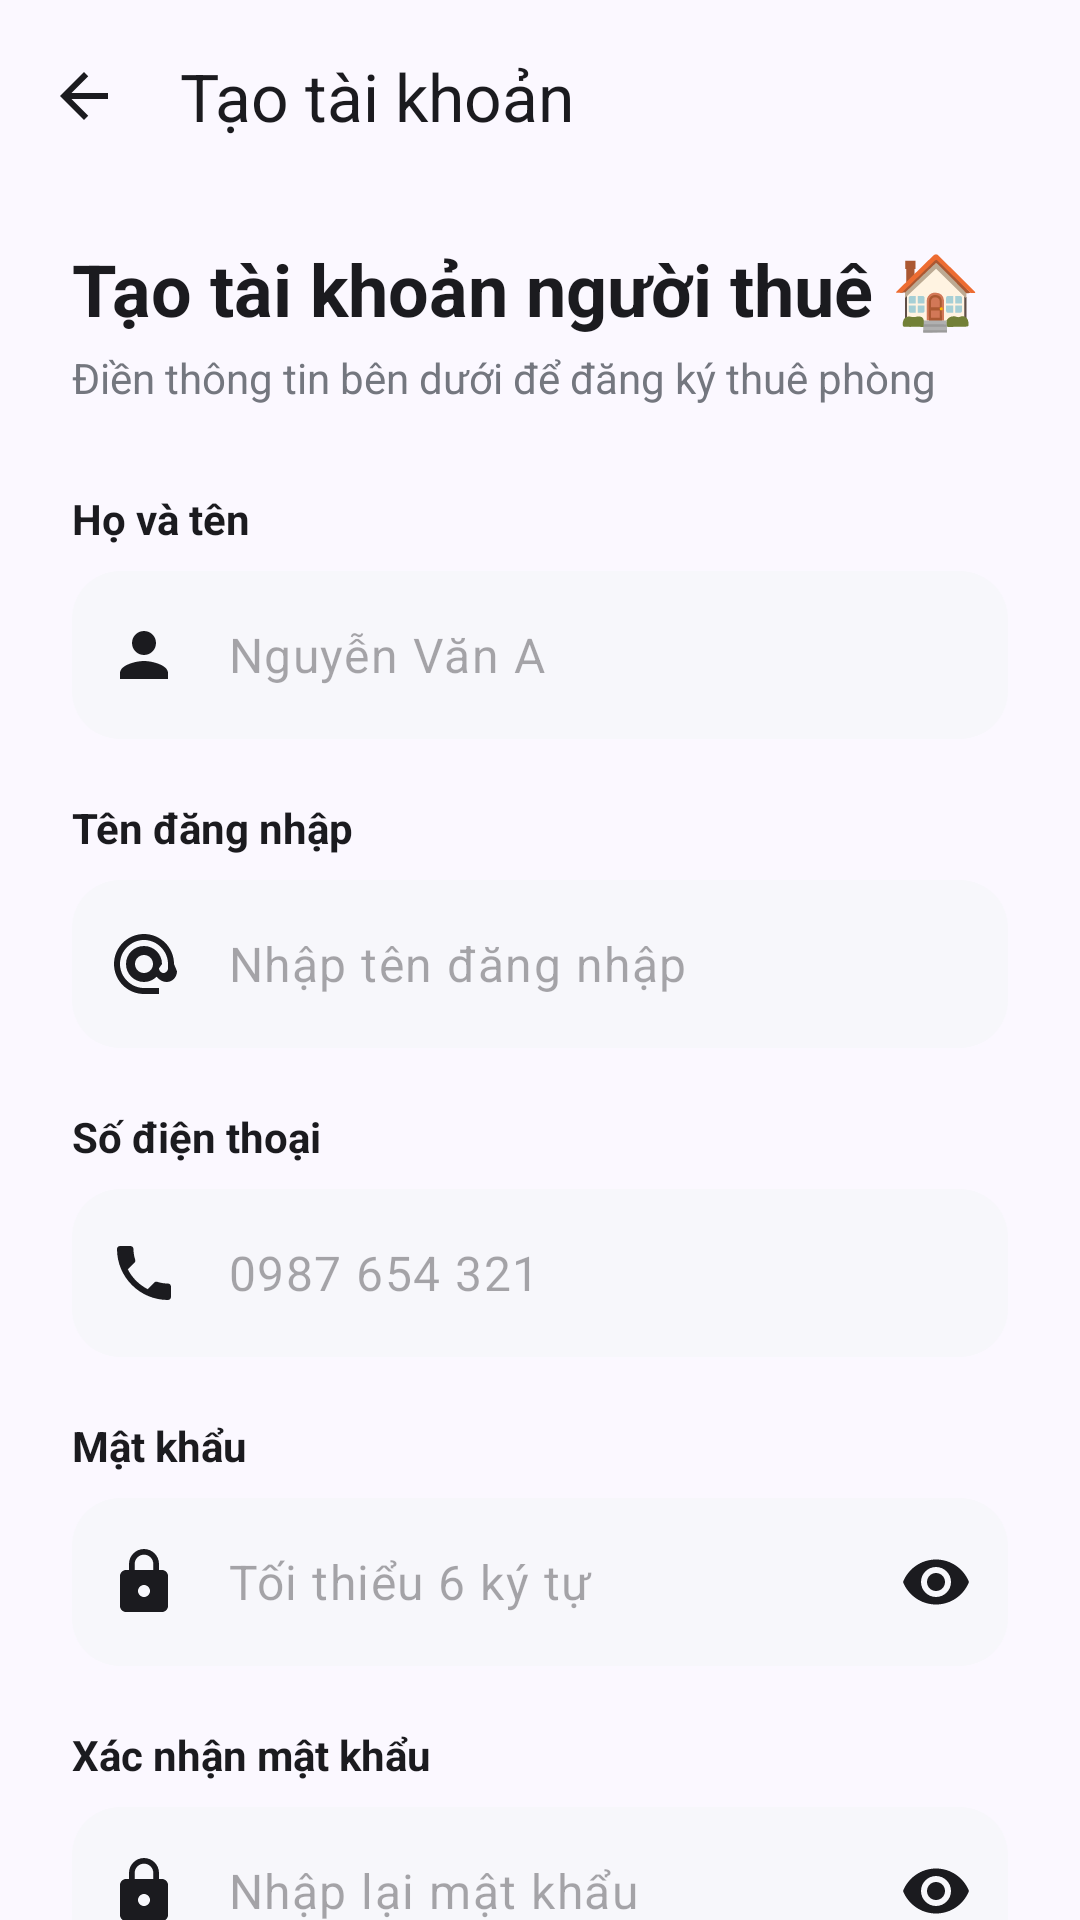

Layout XML and referenced resources for this Android screen:
<!-- AndroidManifest.xml: application theme Theme.Manager_room -->
<!-- res/layout/activity_register.xml -->
<?xml version="1.0" encoding="utf-8"?>
<LinearLayout xmlns:android="http://schemas.android.com/apk/res/android"
    xmlns:app="http://schemas.android.com/apk/res-auto"
    android:layout_width="match_parent"
    android:layout_height="match_parent"
    android:background="@color/bg_light"
    android:orientation="vertical">

    <com.google.android.material.appbar.MaterialToolbar
        android:id="@+id/toolbar"
        android:layout_width="match_parent"
        android:layout_height="?attr/actionBarSize"
        android:background="@android:color/transparent"
        app:navigationIcon="@drawable/ic_arrow_back"
        app:navigationIconTint="@color/text_primary"
        app:title="Tạo tài khoản"
        app:titleTextColor="@color/text_primary" />

    <ScrollView
        android:layout_width="match_parent"
        android:layout_height="0dp"
        android:layout_weight="1"
        android:fillViewport="true"
        android:scrollbars="none">

        <LinearLayout
            android:layout_width="match_parent"
            android:layout_height="wrap_content"
            android:orientation="vertical"
            android:paddingHorizontal="24dp"
            android:paddingTop="16dp"
            android:paddingBottom="24dp">

            <TextView
                android:layout_width="wrap_content"
                android:layout_height="wrap_content"
                android:text="Tạo tài khoản người thuê 🏠"
                android:textColor="@color/text_primary"
                android:textSize="24sp"
                android:textStyle="bold" />

            <TextView
                android:layout_width="wrap_content"
                android:layout_height="wrap_content"
                android:layout_marginTop="4dp"
                android:text="Điền thông tin bên dưới để đăng ký thuê phòng"
                android:textColor="@color/text_secondary"
                android:textSize="14sp" />

            
            <TextView
                style="@style/Widget.App.FieldLabel"
                android:layout_width="wrap_content"
                android:layout_height="wrap_content"
                android:layout_marginTop="28dp"
                android:text="Họ và tên" />

            <com.google.android.material.textfield.TextInputLayout
                style="@style/Widget.App.TextInputLayout"
                android:layout_width="match_parent"
                android:layout_height="wrap_content"
                app:startIconDrawable="@drawable/ic_person">

                <com.google.android.material.textfield.TextInputEditText
                    android:id="@+id/etFullName"
                    android:layout_width="match_parent"
                    android:layout_height="wrap_content"
                    android:hint="Nguyễn Văn A"
                    android:inputType="textPersonName"
                    android:minHeight="56dp" />
            </com.google.android.material.textfield.TextInputLayout>

            
            <TextView
                style="@style/Widget.App.FieldLabel"
                android:layout_width="wrap_content"
                android:layout_height="wrap_content"
                android:layout_marginTop="20dp"
                android:text="Tên đăng nhập" />

            <com.google.android.material.textfield.TextInputLayout
                style="@style/Widget.App.TextInputLayout"
                android:layout_width="match_parent"
                android:layout_height="wrap_content"
                app:startIconDrawable="@drawable/ic_at">

                <com.google.android.material.textfield.TextInputEditText
                    android:id="@+id/etUsername"
                    android:layout_width="match_parent"
                    android:layout_height="wrap_content"
                    android:hint="Nhập tên đăng nhập"
                    android:inputType="text"
                    android:minHeight="56dp" />
            </com.google.android.material.textfield.TextInputLayout>

            
            <TextView
                style="@style/Widget.App.FieldLabel"
                android:layout_width="wrap_content"
                android:layout_height="wrap_content"
                android:layout_marginTop="20dp"
                android:text="Số điện thoại" />

            <com.google.android.material.textfield.TextInputLayout
                style="@style/Widget.App.TextInputLayout"
                android:layout_width="match_parent"
                android:layout_height="wrap_content"
                app:startIconDrawable="@drawable/ic_phone">

                <com.google.android.material.textfield.TextInputEditText
                    android:id="@+id/etPhone"
                    android:layout_width="match_parent"
                    android:layout_height="wrap_content"
                    android:hint="0987 654 321"
                    android:inputType="phone"
                    android:minHeight="56dp" />
            </com.google.android.material.textfield.TextInputLayout>

            
            <TextView
                style="@style/Widget.App.FieldLabel"
                android:layout_width="wrap_content"
                android:layout_height="wrap_content"
                android:layout_marginTop="20dp"
                android:text="Mật khẩu" />

            <com.google.android.material.textfield.TextInputLayout
                style="@style/Widget.App.TextInputLayout"
                android:layout_width="match_parent"
                android:layout_height="wrap_content"
                app:endIconMode="password_toggle"
                app:startIconDrawable="@drawable/ic_lock">

                <com.google.android.material.textfield.TextInputEditText
                    android:id="@+id/etPassword"
                    android:layout_width="match_parent"
                    android:layout_height="wrap_content"
                    android:hint="Tối thiểu 6 ký tự"
                    android:inputType="textPassword"
                    android:minHeight="56dp" />
            </com.google.android.material.textfield.TextInputLayout>

            
            <TextView
                style="@style/Widget.App.FieldLabel"
                android:layout_width="wrap_content"
                android:layout_height="wrap_content"
                android:layout_marginTop="20dp"
                android:text="Xác nhận mật khẩu" />

            <com.google.android.material.textfield.TextInputLayout
                style="@style/Widget.App.TextInputLayout"
                android:layout_width="match_parent"
                android:layout_height="wrap_content"
                app:endIconMode="password_toggle"
                app:startIconDrawable="@drawable/ic_lock">

                <com.google.android.material.textfield.TextInputEditText
                    android:id="@+id/etConfirmPassword"
                    android:layout_width="match_parent"
                    android:layout_height="wrap_content"
                    android:hint="Nhập lại mật khẩu"
                    android:inputType="textPassword"
                    android:minHeight="56dp" />
            </com.google.android.material.textfield.TextInputLayout>

            <com.google.android.material.button.MaterialButton
                android:id="@+id/btnRegister"
                style="@style/Widget.App.Button"
                android:layout_width="match_parent"
                android:layout_height="wrap_content"
                android:layout_marginTop="28dp"
                android:text="Tạo tài khoản" />
        </LinearLayout>
    </ScrollView>
</LinearLayout>
<!-- resources referenced by this layout -->
<resources>
  <color name="bg_light">#FBF8FF</color>
  <color name="text_primary">#1B1B1F</color>
  <color name="text_secondary">#74777F</color>
  <!-- drawable ic_arrow_back (drawable) -->
  <vector xmlns:android="http://schemas.android.com/apk/res/android"
      android:width="24dp" android:height="24dp"
      android:viewportWidth="24" android:viewportHeight="24">
      <path android:fillColor="#74777F" android:pathData="M20,11H7.83l5.59,-5.59L12,4l-8,8 8,8 1.41,-1.41L7.83,13H20v-2z"/>
  </vector>
  <!-- drawable ic_at (drawable) -->
  <vector xmlns:android="http://schemas.android.com/apk/res/android"
      android:width="24dp" android:height="24dp"
      android:viewportWidth="24" android:viewportHeight="24">
      <path android:fillColor="#74777F" android:pathData="M12,2C6.48,2 2,6.48 2,12s4.48,10 10,10h5v-2h-5c-4.34,0 -8,-3.66 -8,-8s3.66,-8 8,-8 8,3.66 8,8v1.43c0,0.79 -0.71,1.57 -1.5,1.57s-1.5,-0.78 -1.5,-1.57L18,12c0,-3.31 -2.69,-6 -6,-6s-6,2.69 -6,6 2.69,6 6,6c1.66,0 3.14,-0.69 4.22,-1.78 0.91,1.19 2.17,1.78 3.28,1.78 2.1,0 3.5,-1.74 3.5,-3.57L22,12c0,-5.52 -4.48,-10 -10,-10zM12,15c-1.66,0 -3,-1.34 -3,-3s1.34,-3 3,-3 3,1.34 3,3 -1.34,3 -3,3z"/>
  </vector>
  <!-- drawable ic_lock (drawable) -->
  <vector xmlns:android="http://schemas.android.com/apk/res/android"
      android:width="24dp" android:height="24dp"
      android:viewportWidth="24" android:viewportHeight="24">
      <path android:fillColor="#74777F" android:pathData="M18,8h-1V6c0,-2.76 -2.24,-5 -5,-5S7,3.24 7,6v2H6c-1.1,0 -2,0.9 -2,2v10c0,1.1 0.9,2 2,2h12c1.1,0 2,-0.9 2,-2V10c0,-1.1 -0.9,-2 -2,-2zM12,17c-1.1,0 -2,-0.9 -2,-2s0.9,-2 2,-2 2,0.9 2,2 -0.9,2 -2,2zM15.1,8H8.9V6c0,-1.71 1.39,-3.1 3.1,-3.1 1.71,0 3.1,1.39 3.1,3.1v2z"/>
  </vector>
  <!-- drawable ic_person (drawable) -->
  <vector xmlns:android="http://schemas.android.com/apk/res/android"
      android:width="24dp" android:height="24dp"
      android:viewportWidth="24" android:viewportHeight="24">
      <path android:fillColor="#74777F" android:pathData="M12,12c2.21,0 4,-1.79 4,-4s-1.79,-4 -4,-4 -4,1.79 -4,4 1.79,4 4,4zM12,14c-2.67,0 -8,1.34 -8,4v2h16v-2c0,-2.66 -5.33,-4 -8,-4z"/>
  </vector>
  <!-- drawable ic_phone (drawable) -->
  <vector xmlns:android="http://schemas.android.com/apk/res/android"
      android:width="24dp" android:height="24dp"
      android:viewportWidth="24" android:viewportHeight="24">
      <path android:fillColor="#74777F" android:pathData="M6.62,10.79c1.44,2.83 3.76,5.14 6.59,6.59l2.2,-2.2c0.27,-0.27 0.67,-0.36 1.02,-0.24 1.12,0.37 2.33,0.57 3.57,0.57 0.55,0 1,0.45 1,1V20c0,0.55 -0.45,1 -1,1 -9.39,0 -17,-7.61 -17,-17 0,-0.55 0.45,-1 1,-1h3.5c0.55,0 1,0.45 1,1 0,1.25 0.2,2.45 0.57,3.57 0.11,0.35 0.03,0.74 -0.25,1.02l-2.2,2.2z"/>
  </vector>
  <style name="Widget.App.Button" parent="Widget.Material3.Button.TonalButton">
          <item name="backgroundTint">@color/tonal_btn_bg</item>
          <item name="android:textColor">@color/primary_slate_blue</item>
          <item name="android:textAllCaps">true</item>
          <item name="android:textStyle">bold</item>
          <item name="android:textSize">15sp</item>
          <item name="android:minHeight">52dp</item>
          <item name="cornerRadius">16dp</item>
          <item name="android:insetTop">0dp</item>
          <item name="android:insetBottom">0dp</item>
      </style>
  <style name="Widget.App.FieldLabel" parent="">
          <item name="android:textSize">14sp</item>
          <item name="android:textStyle">bold</item>
          <item name="android:textColor">@color/text_primary</item>
          <item name="android:paddingBottom">8dp</item>
      </style>
  <color name="tonal_btn_bg">#F0F1F7</color>
  <color name="primary_slate_blue">#3B5B8C</color>
  <color name="input_bg">#F7F7FB</color>
  <color name="primary_container">#D8E2FF</color>
</resources>
